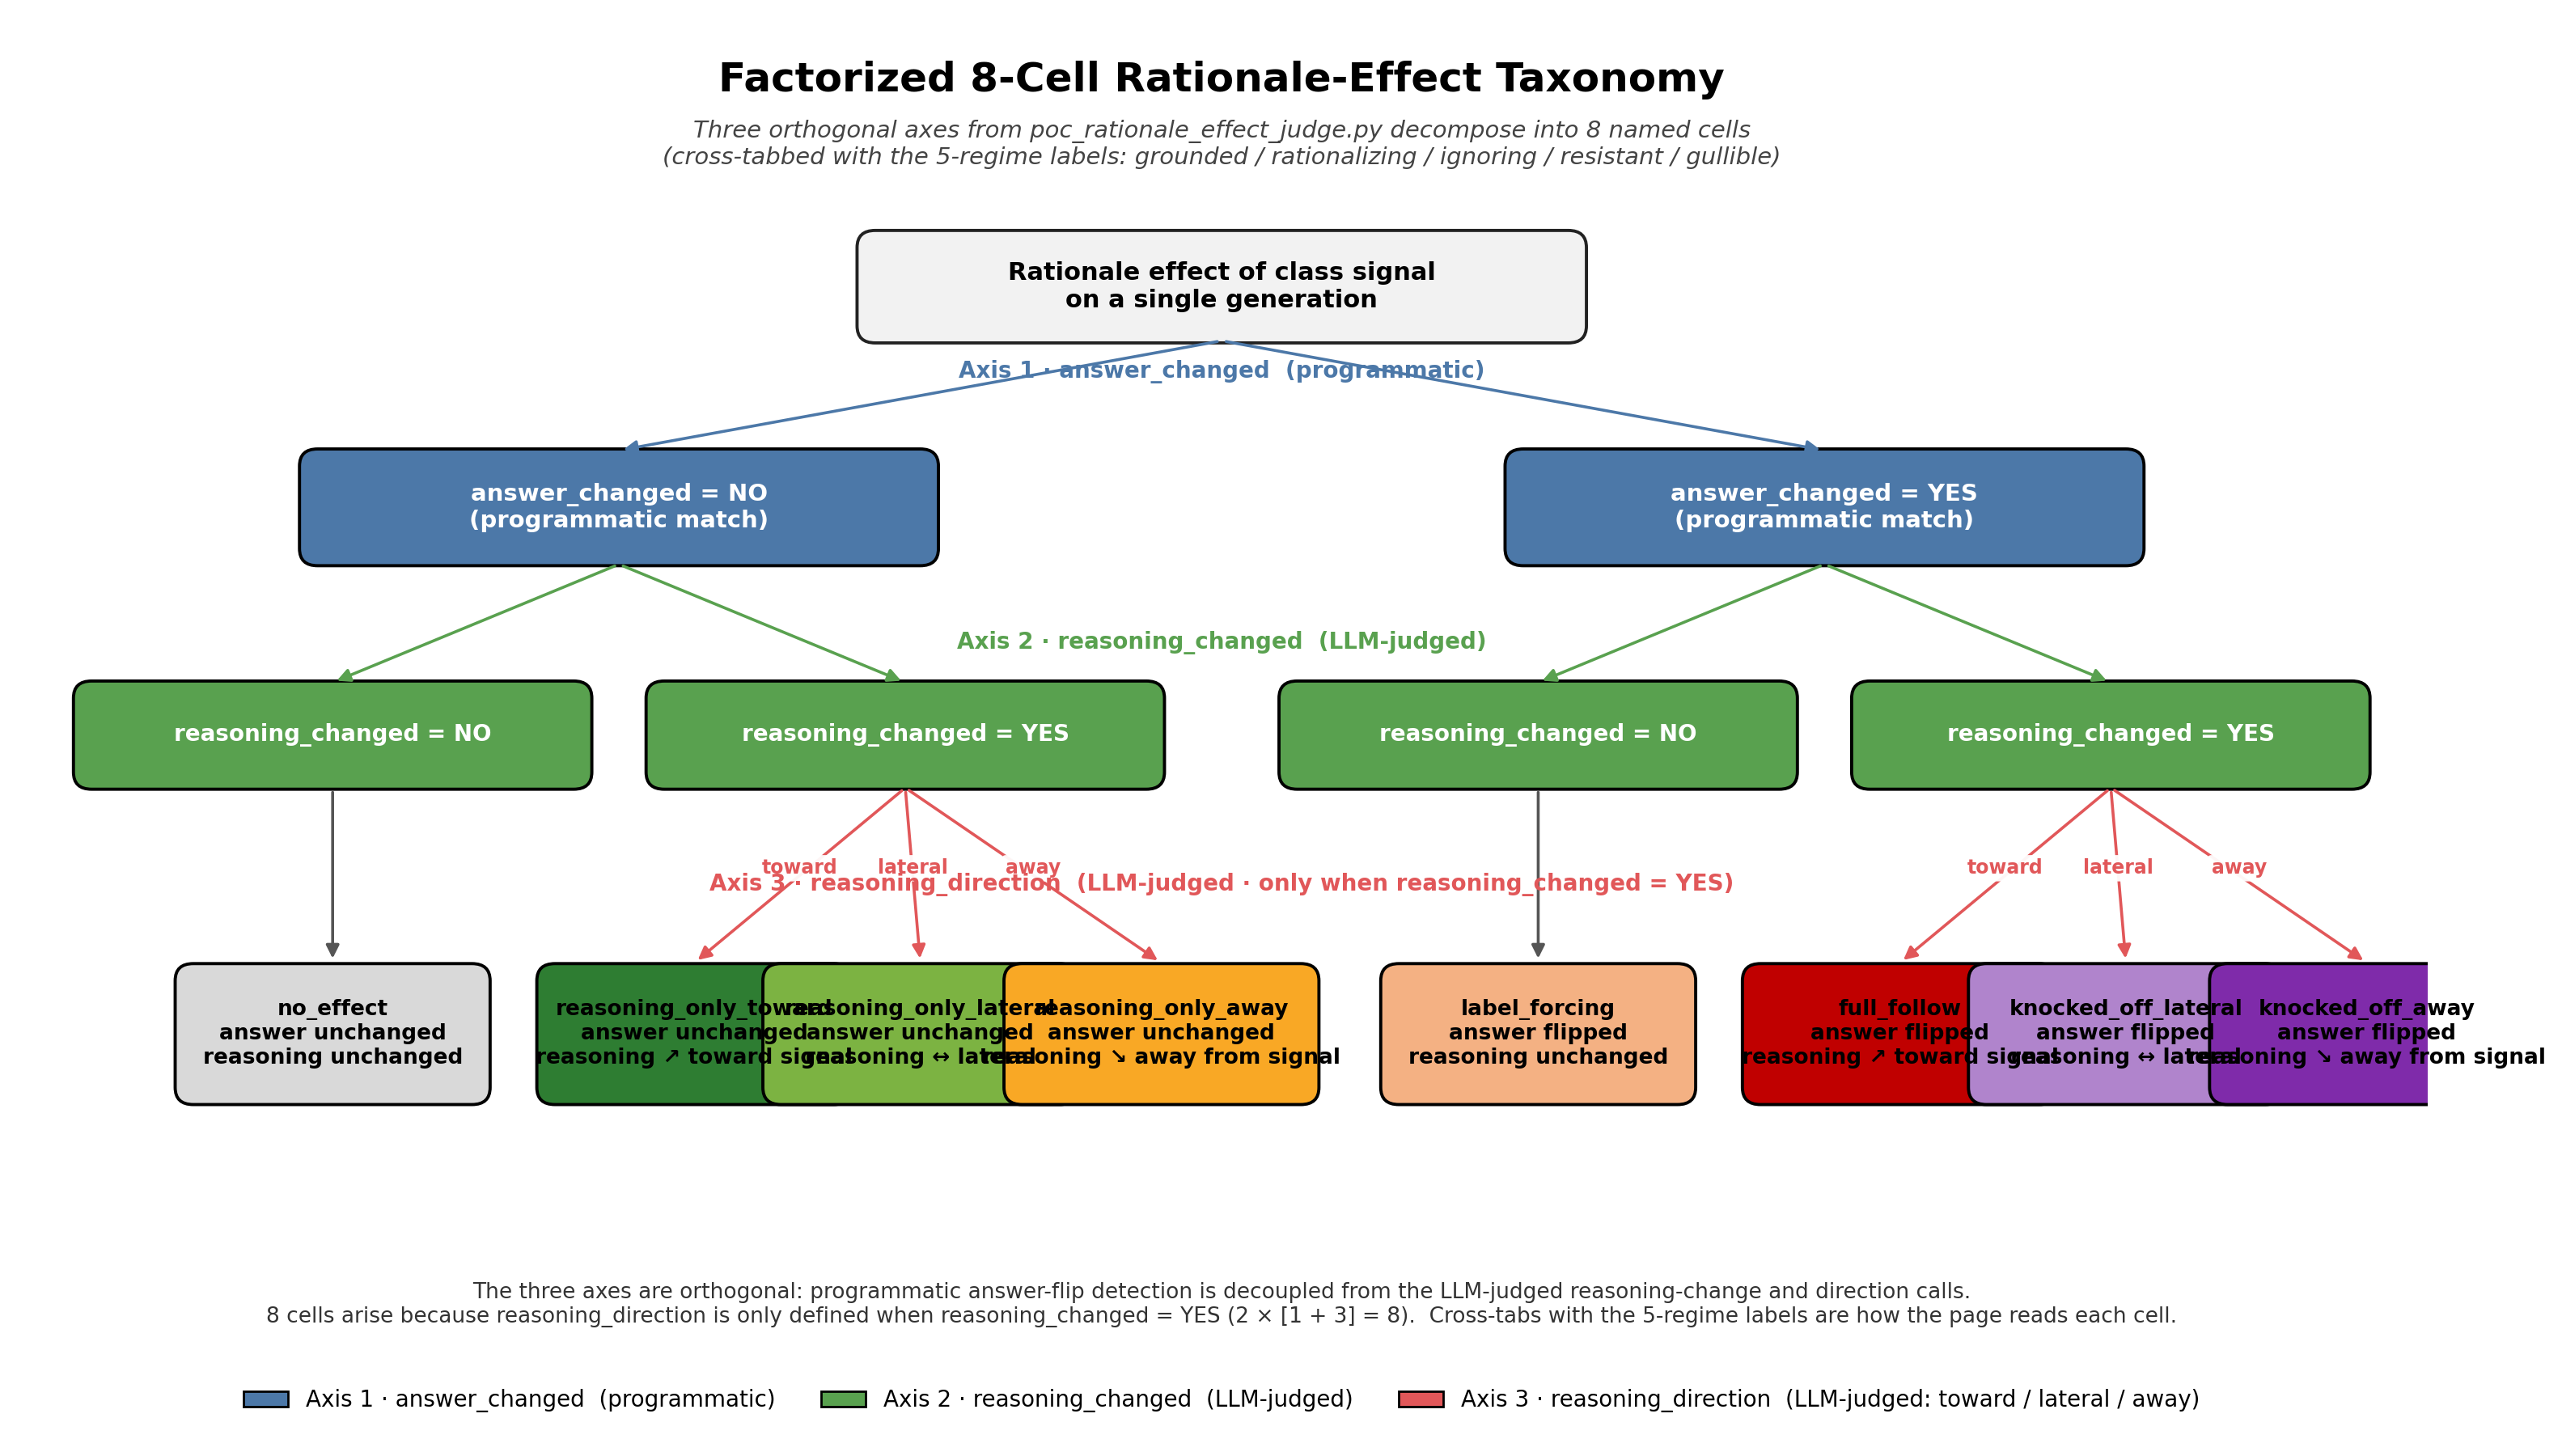

Write Python code to recreate this figure.
"""
fig_002: Factorized 8-Cell Rationale-Effect Taxonomy

Decision-tree visualization of the three orthogonal axes
(answer_changed, reasoning_changed, reasoning_direction)
decomposing into the 8 named cells from
source/poc_rationale_effect_judge.py.
"""

import matplotlib.pyplot as plt
import matplotlib.patches as mpatches
from matplotlib.patches import FancyBboxPatch, FancyArrowPatch

OUT = "/home/wangni/notion-figures/ccg-benchmark-grounded-reasoning-vs-rationalization-in-class/fig_002.png"

# Axis palette
COL_AX1 = "#4C78A8"   # answer_changed  (programmatic)
COL_AX2 = "#59A14F"   # reasoning_changed (LLM-judged)
COL_AX3 = "#E15759"   # reasoning_direction (LLM-judged)

# Cell category colors (tinted by their semantics)
LEAF_COLORS = {
    "no_effect":              "#D9D9D9",
    "label_forcing":          "#F4B183",
    "full_follow":            "#C00000",
    "knocked_off_away":       "#7F2BAA",
    "knocked_off_lateral":    "#B084CC",
    "reasoning_only_toward":  "#2E7D32",
    "reasoning_only_lateral": "#7CB342",
    "reasoning_only_away":    "#F9A825",
}

fig, ax = plt.subplots(figsize=(16, 10), dpi=200)
ax.set_xlim(0, 16)
ax.set_ylim(0, 10)
ax.set_axis_off()
ax.set_facecolor("white")
fig.patch.set_facecolor("white")

# ---------- Title ----------
ax.text(
    8, 9.55,
    "Factorized 8-Cell Rationale-Effect Taxonomy",
    ha="center", va="center",
    fontsize=18, fontweight="bold",
)
ax.text(
    8, 9.10,
    "Three orthogonal axes from poc_rationale_effect_judge.py "
    "decompose into 8 named cells\n"
    "(cross-tabbed with the 5-regime labels: grounded / rationalizing / "
    "ignoring / resistant / gullible)",
    ha="center", va="center",
    fontsize=10.5, style="italic", color="#444444",
)

# ---------- Helper to draw a node ----------
def node(x, y, w, h, label, fc, ec="black", fontsize=10.5, fontweight="normal", txtcolor="black"):
    box = FancyBboxPatch(
        (x - w / 2, y - h / 2),
        w, h,
        boxstyle="round,pad=0.02,rounding_size=0.12",
        linewidth=1.4,
        facecolor=fc,
        edgecolor=ec,
    )
    ax.add_patch(box)
    ax.text(
        x, y, label,
        ha="center", va="center",
        fontsize=fontsize, fontweight=fontweight, color=txtcolor,
    )

def arrow(x1, y1, x2, y2, color="#555555", label=None, label_offset=(0, 0),
          label_color=None, label_bg=None, label_fontsize=9.5, label_weight="bold"):
    a = FancyArrowPatch(
        (x1, y1), (x2, y2),
        arrowstyle="-|>",
        mutation_scale=12,
        linewidth=1.3,
        color=color,
    )
    ax.add_patch(a)
    if label is not None:
        mx = (x1 + x2) / 2 + label_offset[0]
        my = (y1 + y2) / 2 + label_offset[1]
        ax.text(
            mx, my, label,
            ha="center", va="center",
            fontsize=label_fontsize,
            fontweight=label_weight,
            color=label_color or color,
            bbox=dict(
                boxstyle="round,pad=0.18",
                fc=label_bg or "white",
                ec="none",
                alpha=0.95,
            ),
        )

# ---------- Layout coords ----------
# Levels (y): root=8.1  L1=6.6  L2=5.0  leaves=3.0
Y_ROOT = 8.1
Y_L1   = 6.55
Y_L2   = 4.95
Y_LEAF = 2.85

# Root node
node(8, Y_ROOT, 4.8, 0.75,
     "Rationale effect of class signal\non a single generation",
     fc="#F2F2F2", ec="#222222", fontweight="bold", fontsize=11)

# L1 — axis 1 split: answer_changed
# Two branches:
node(4, Y_L1, 4.2, 0.78,
     "answer_changed = NO\n(programmatic match)",
     fc=COL_AX1, ec="black", fontweight="bold", fontsize=10.5, txtcolor="white")
node(12, Y_L1, 4.2, 0.78,
     "answer_changed = YES\n(programmatic match)",
     fc=COL_AX1, ec="black", fontweight="bold", fontsize=10.5, txtcolor="white")

arrow(8, Y_ROOT - 0.38, 4, Y_L1 + 0.40, color=COL_AX1)
arrow(8, Y_ROOT - 0.38, 12, Y_L1 + 0.40, color=COL_AX1)

# Axis-1 callout
ax.text(8, Y_L1 + 0.95, "Axis 1 · answer_changed  (programmatic)",
        ha="center", va="center", fontsize=10, fontweight="bold",
        color=COL_AX1)

# L2 — axis 2 split: reasoning_changed under each L1 branch
# Left (answer_changed = NO)
node(2.1, Y_L2, 3.4, 0.72,
     "reasoning_changed = NO",
     fc=COL_AX2, ec="black", fontweight="bold", fontsize=10, txtcolor="white")
node(5.9, Y_L2, 3.4, 0.72,
     "reasoning_changed = YES",
     fc=COL_AX2, ec="black", fontweight="bold", fontsize=10, txtcolor="white")

arrow(4, Y_L1 - 0.40, 2.1, Y_L2 + 0.37, color=COL_AX2)
arrow(4, Y_L1 - 0.40, 5.9, Y_L2 + 0.37, color=COL_AX2)

# Right (answer_changed = YES)
node(10.1, Y_L2, 3.4, 0.72,
     "reasoning_changed = NO",
     fc=COL_AX2, ec="black", fontweight="bold", fontsize=10, txtcolor="white")
node(13.9, Y_L2, 3.4, 0.72,
     "reasoning_changed = YES",
     fc=COL_AX2, ec="black", fontweight="bold", fontsize=10, txtcolor="white")

arrow(12, Y_L1 - 0.40, 10.1, Y_L2 + 0.37, color=COL_AX2)
arrow(12, Y_L1 - 0.40, 13.9, Y_L2 + 0.37, color=COL_AX2)

# Axis-2 callout
ax.text(8, Y_L2 + 0.65, "Axis 2 · reasoning_changed  (LLM-judged)",
        ha="center", va="center", fontsize=10, fontweight="bold",
        color=COL_AX2)

# ---------- Leaves ----------
# 1. answer NO,  reasoning NO  → no_effect            (single leaf)
# 2. answer NO,  reasoning YES → reasoning_only_{toward, lateral, away}
# 3. answer YES, reasoning NO  → label_forcing        (single leaf)
# 4. answer YES, reasoning YES → full_follow / knocked_off_lateral / knocked_off_away

leaf_w = 2.05
leaf_h = 0.95

def leaf(x, y, name, subtitle):
    node(x, y, leaf_w, leaf_h, f"{name}\n{subtitle}",
         fc=LEAF_COLORS[name], ec="black", fontweight="bold", fontsize=9.5)

# Branch A: no_effect (single leaf, sits straight under "reasoning_changed = NO")
leaf(2.1, Y_LEAF, "no_effect",
     "answer unchanged\nreasoning unchanged")
arrow(2.1, Y_L2 - 0.37, 2.1, Y_LEAF + 0.50, color="#555555")

# Branch B: reasoning_only_{toward, lateral, away}
# Place three leaves under x=5.9
x_b = [4.5, 6.0, 7.6]
names_b = ["reasoning_only_toward", "reasoning_only_lateral", "reasoning_only_away"]
subs_b  = ["answer unchanged\nreasoning ↗ toward signal",
           "answer unchanged\nreasoning ↔ lateral",
           "answer unchanged\nreasoning ↘ away from signal"]
dir_labels_b = ["toward", "lateral", "away"]
for xi, n, s, dl in zip(x_b, names_b, subs_b, dir_labels_b):
    leaf(xi, Y_LEAF, n, s)
    arrow(5.9, Y_L2 - 0.37, xi, Y_LEAF + 0.50,
          color=COL_AX3, label=dl,
          label_offset=(0.0, 0.05),
          label_bg="white", label_fontsize=8.5)

# Branch C: label_forcing (single leaf)
leaf(10.1, Y_LEAF, "label_forcing",
     "answer flipped\nreasoning unchanged")
arrow(10.1, Y_L2 - 0.37, 10.1, Y_LEAF + 0.50, color="#555555")

# Branch D: full_follow / knocked_off_lateral / knocked_off_away
x_d = [12.5, 14.0, 15.6]
names_d = ["full_follow", "knocked_off_lateral", "knocked_off_away"]
subs_d  = ["answer flipped\nreasoning ↗ toward signal",
           "answer flipped\nreasoning ↔ lateral",
           "answer flipped\nreasoning ↘ away from signal"]
dir_labels_d = ["toward", "lateral", "away"]
for xi, n, s, dl in zip(x_d, names_d, subs_d, dir_labels_d):
    leaf(xi, Y_LEAF, n, s)
    arrow(13.9, Y_L2 - 0.37, xi, Y_LEAF + 0.50,
          color=COL_AX3, label=dl,
          label_offset=(0.0, 0.05),
          label_bg="white", label_fontsize=8.5)

# Axis-3 callout (only applies on the YES-reasoning branches)
ax.text(8, Y_LEAF + 1.05,
        "Axis 3 · reasoning_direction  (LLM-judged · only when reasoning_changed = YES)",
        ha="center", va="center", fontsize=10, fontweight="bold", color=COL_AX3)

# ---------- Bottom: legend + caption ----------
# Axis legend
legend_handles = [
    mpatches.Patch(facecolor=COL_AX1, edgecolor="black",
                   label="Axis 1 · answer_changed  (programmatic)"),
    mpatches.Patch(facecolor=COL_AX2, edgecolor="black",
                   label="Axis 2 · reasoning_changed  (LLM-judged)"),
    mpatches.Patch(facecolor=COL_AX3, edgecolor="black",
                   label="Axis 3 · reasoning_direction  (LLM-judged: toward / lateral / away)"),
]
leg = ax.legend(
    handles=legend_handles,
    loc="lower center",
    bbox_to_anchor=(0.5, 0.005),
    ncol=3,
    frameon=False,
    fontsize=10,
)

# Caption
ax.text(
    8, 0.95,
    "The three axes are orthogonal: programmatic answer-flip detection "
    "is decoupled from the LLM-judged reasoning-change and direction calls.\n"
    "8 cells arise because reasoning_direction is only defined when "
    "reasoning_changed = YES (2 × [1 + 3] = 8).  Cross-tabs with the "
    "5-regime labels are how the page reads each cell.",
    ha="center", va="center",
    fontsize=9.5, color="#333333",
)

plt.tight_layout(rect=[0, 0.05, 1, 0.96])
plt.savefig(OUT, dpi=200, bbox_inches="tight", facecolor="white")
plt.close(fig)
print(f"Saved: {OUT}")
